2-way image classification set "dataset" from GitHub (Synizter/asagao-classification); label vocabulary: asagao morning glory flower, not asagao.

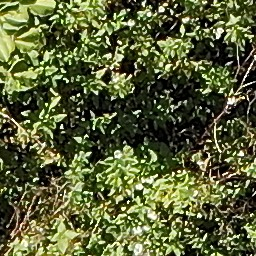
Label: not asagao

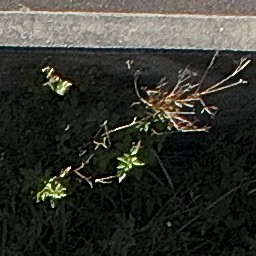
Label: not asagao

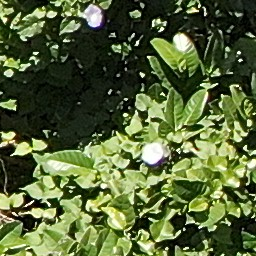
Label: asagao morning glory flower

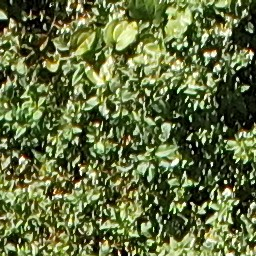
Label: asagao morning glory flower

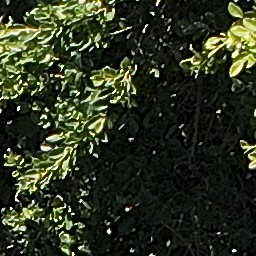
Label: not asagao

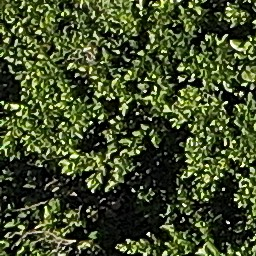
Label: not asagao
